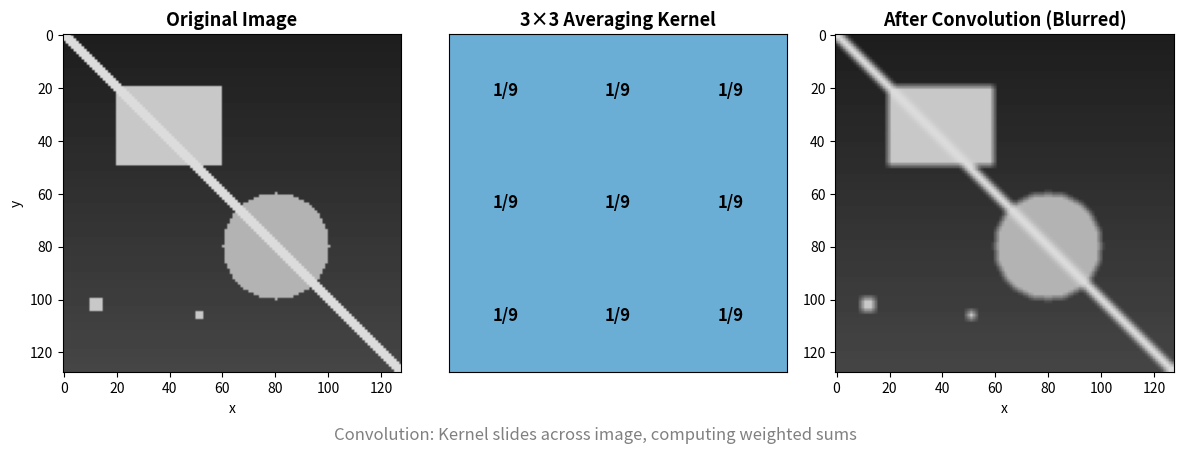
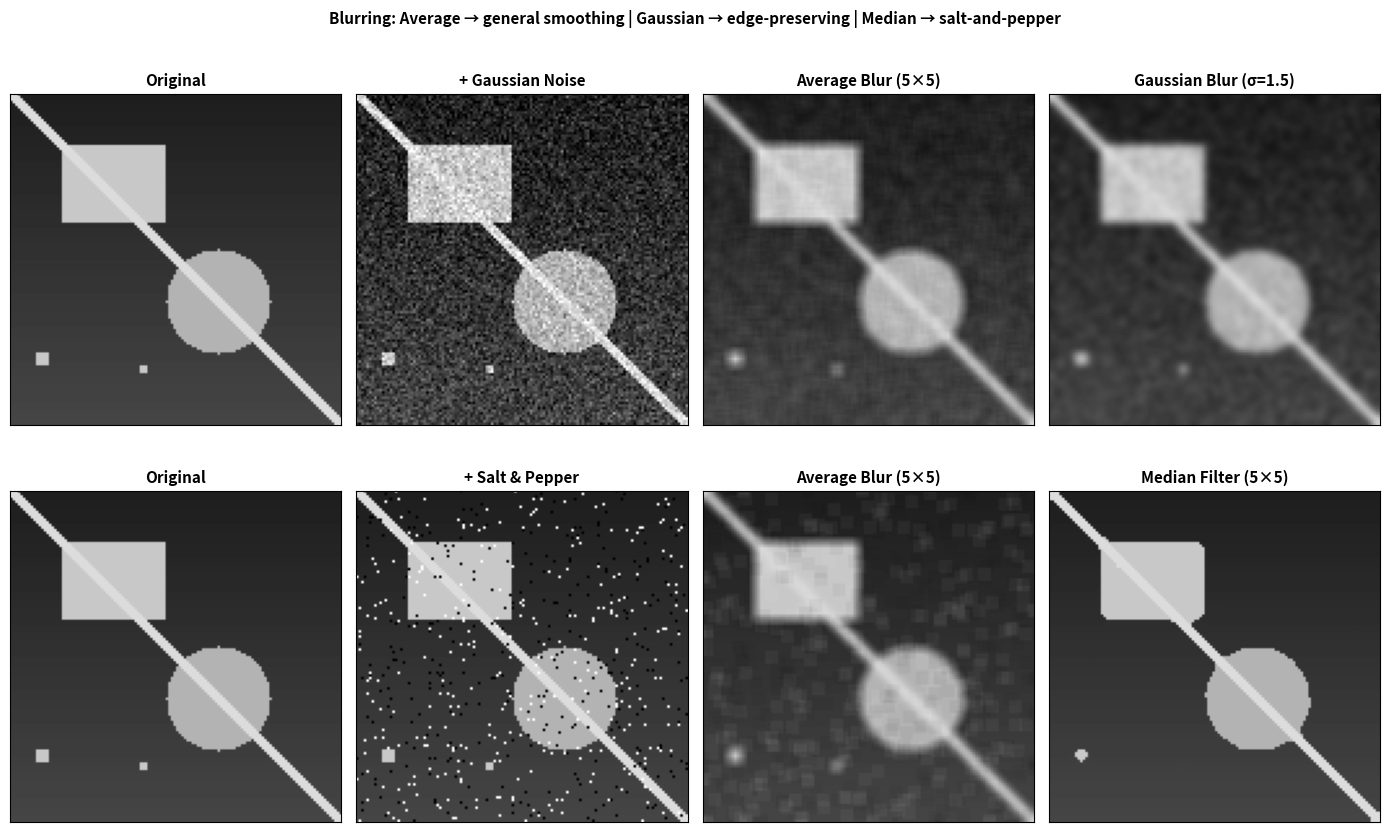
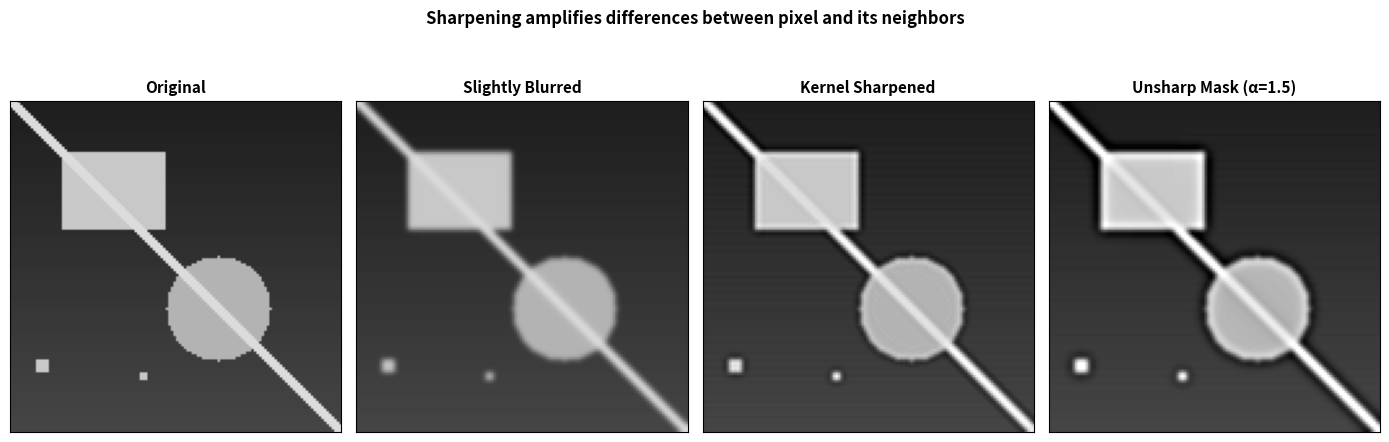
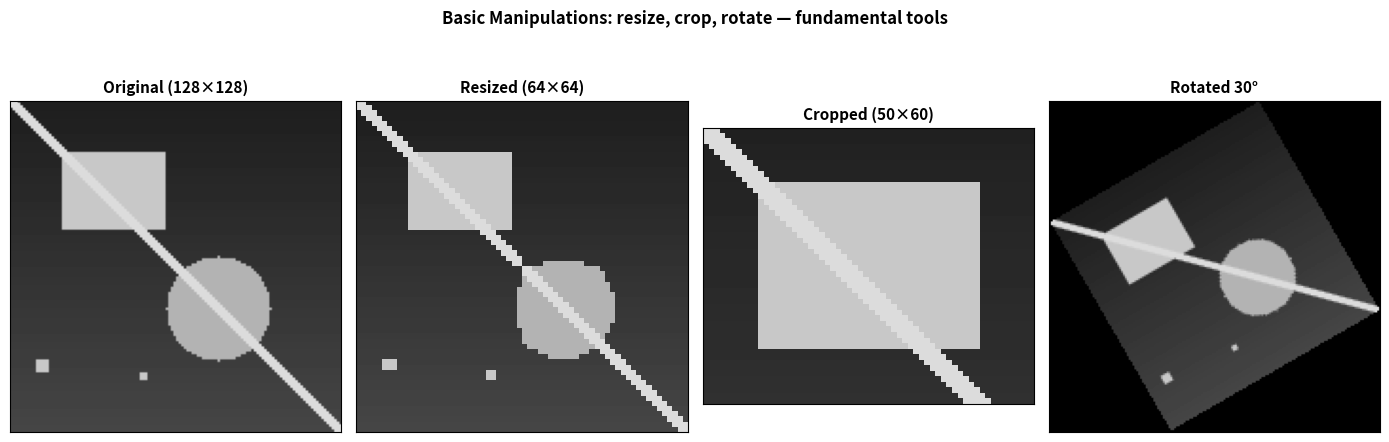
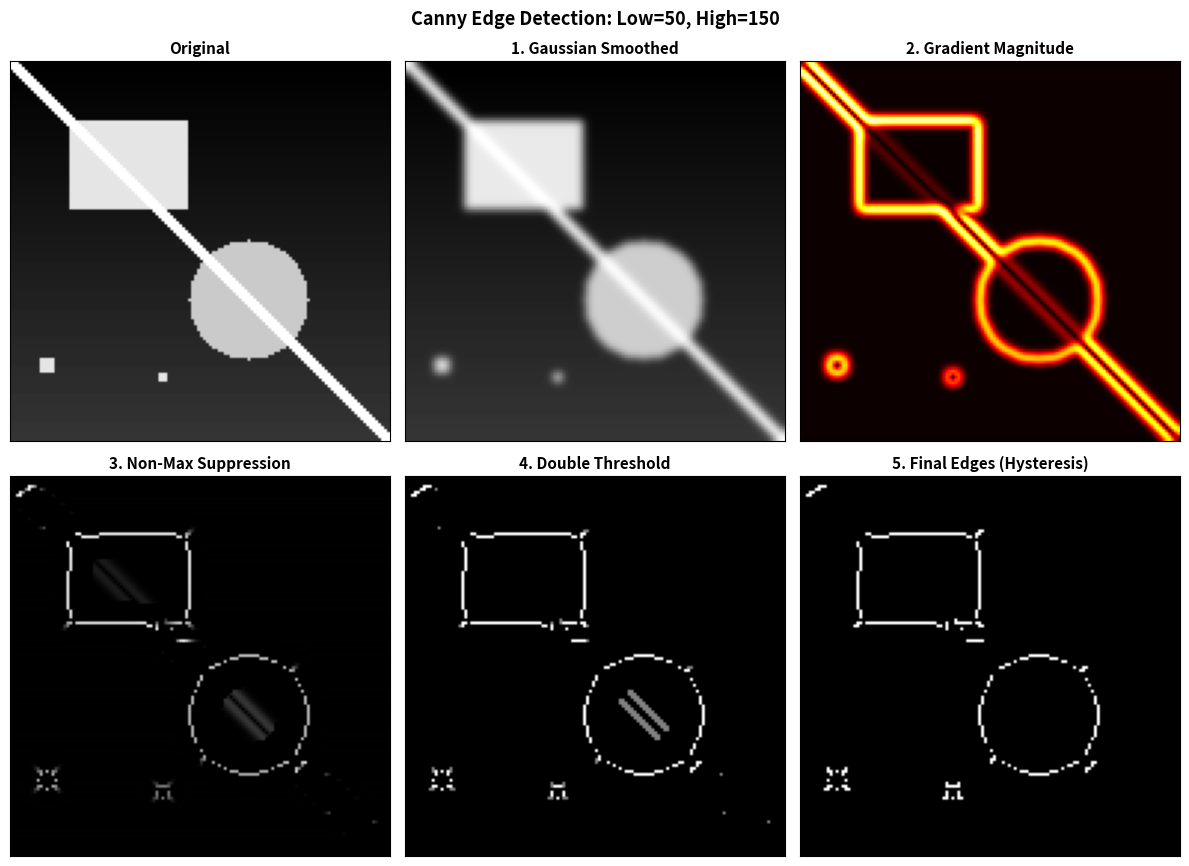
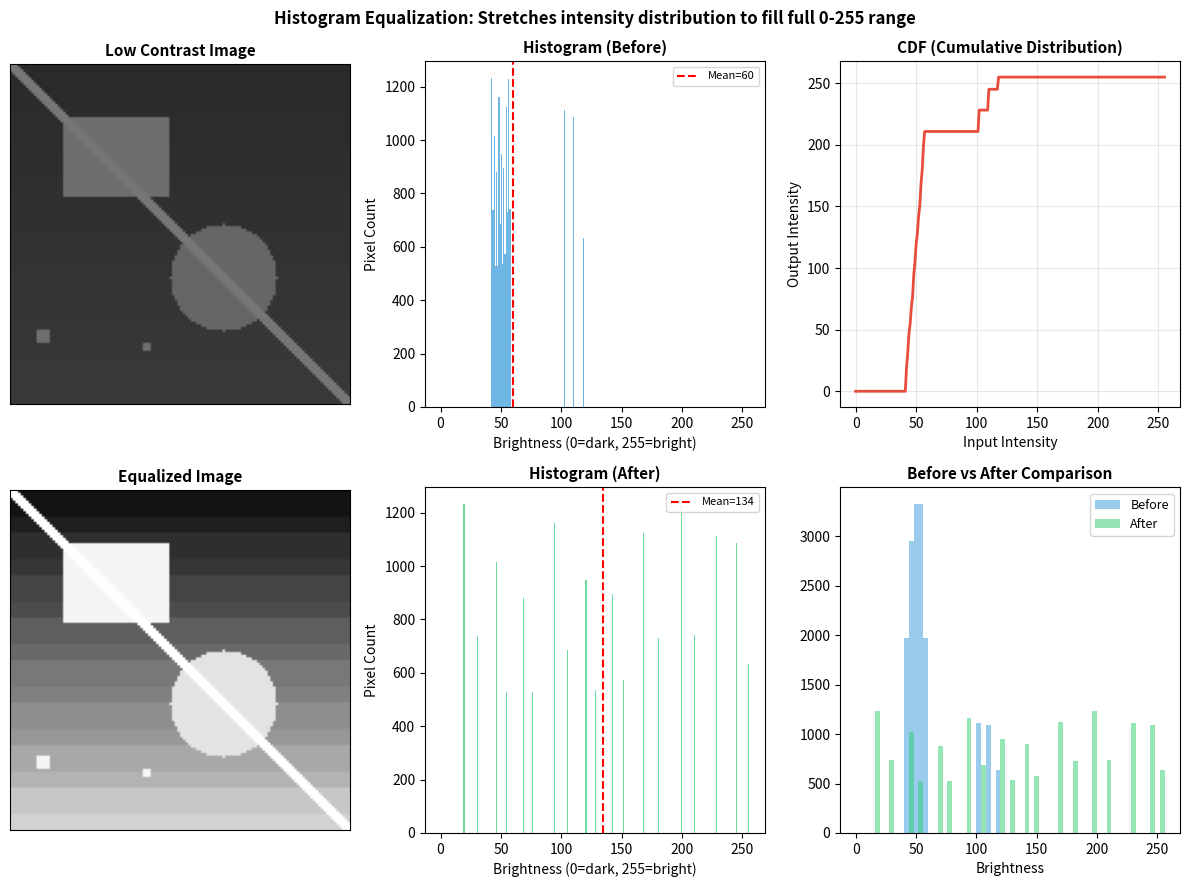
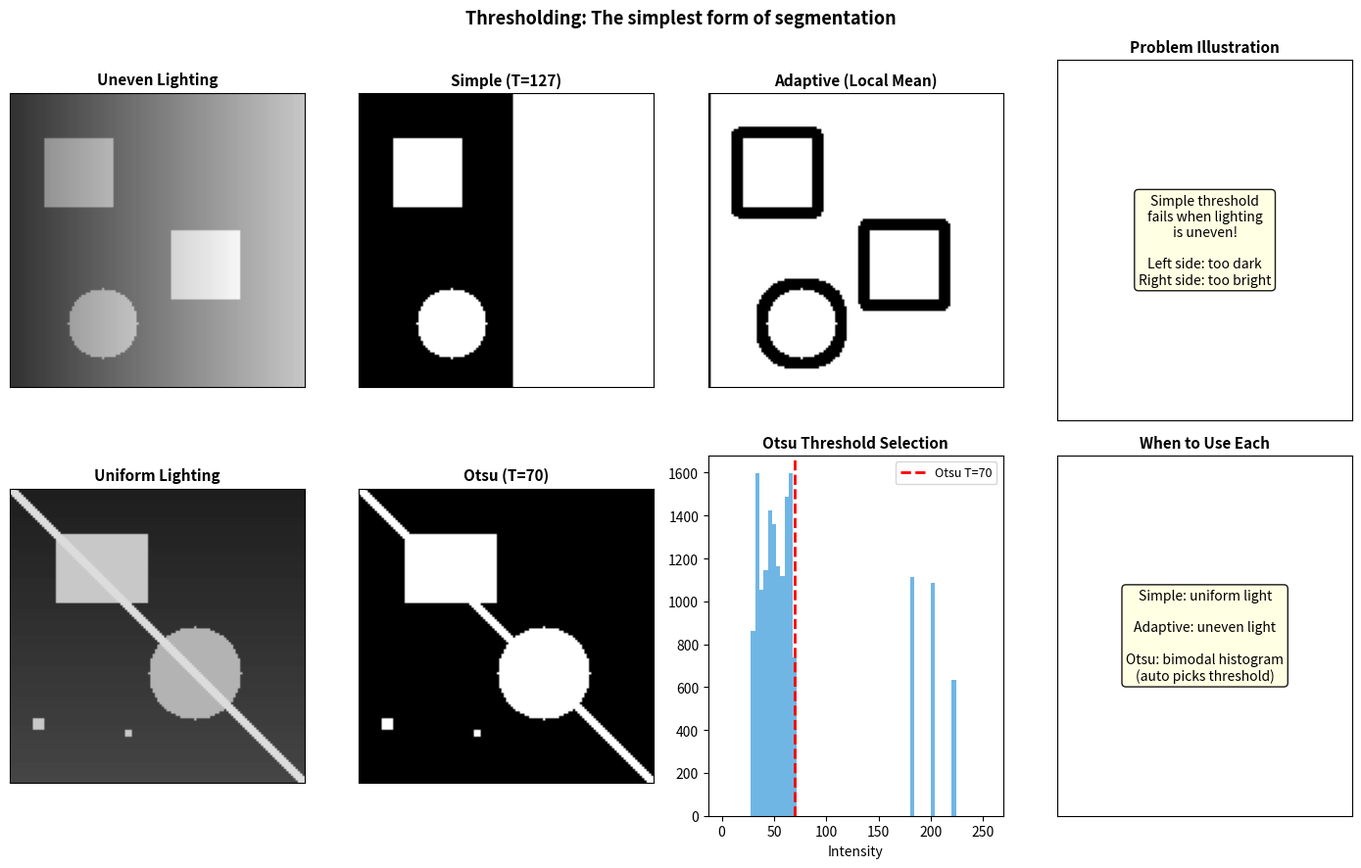
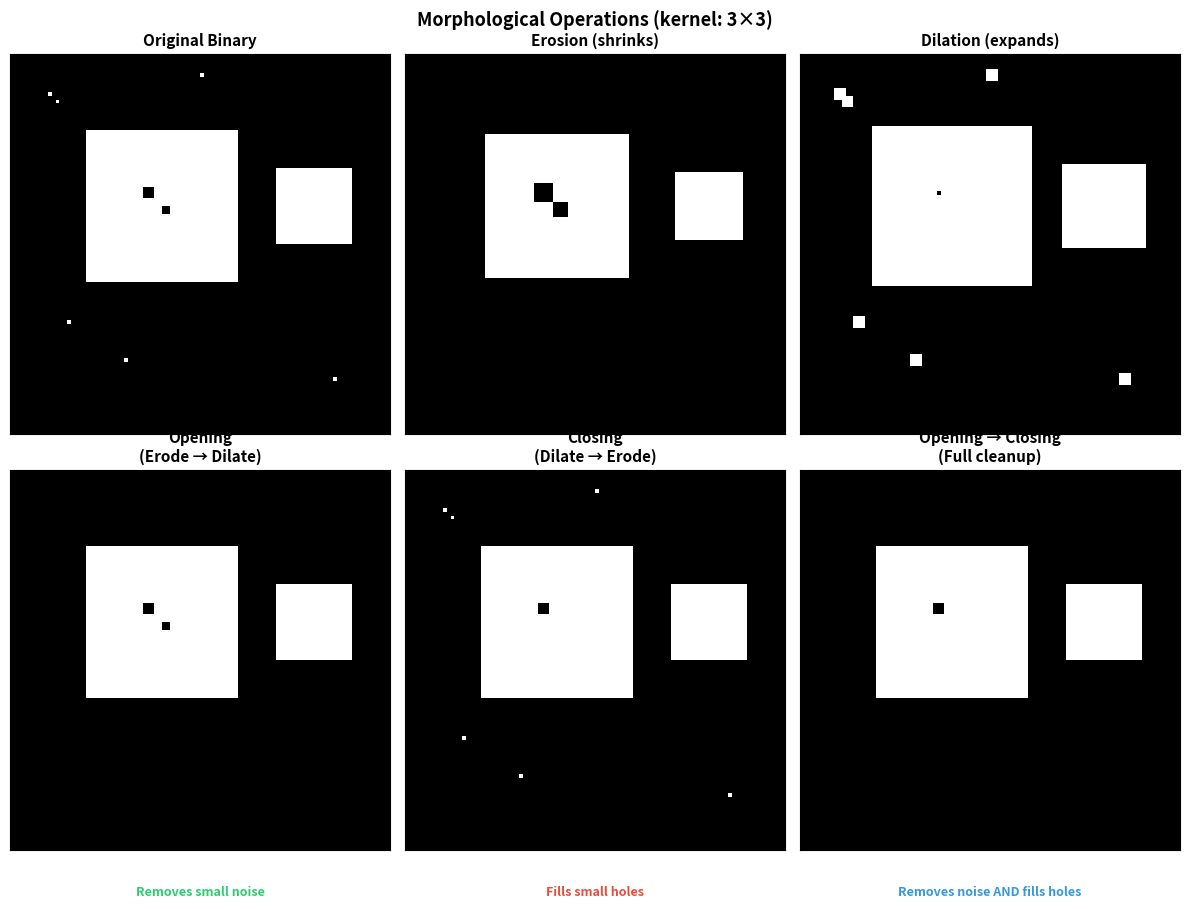
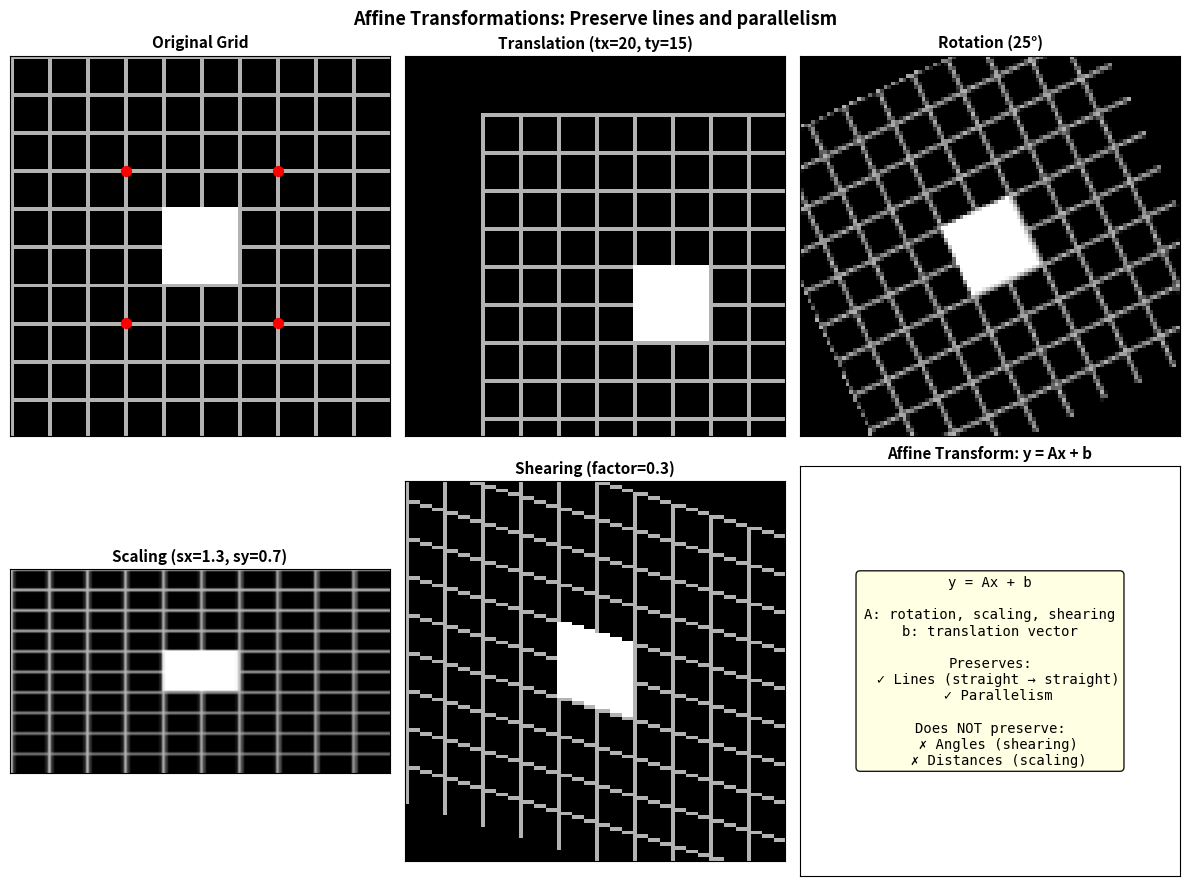

Here is the Python script that generated these plots, in order:
"""
Week 2: Fundamentals of Image Processing - Complete Demo
Demonstrates core image processing techniques: filtering, blurring,
sharpening, edge detection, histograms, thresholding, morphological
operations, and affine transformations using synthetic data.
"""

import numpy as np
import matplotlib.pyplot as plt
import matplotlib.patches as mpatches
from scipy import ndimage
from scipy.signal import convolve2d
import os

# ============================================================
# 配置常量
# Configuration Constants
# ============================================================

# 兼容 .py 脚本和 Jupyter Notebook 两种运行方式
# Compatible with both .py script and Jupyter Notebook execution
try:
    SCRIPT_DIR = os.path.dirname(os.path.abspath(__file__))
except NameError:
    SCRIPT_DIR = os.path.abspath(".")
OUTPUT_DIR = os.path.join(SCRIPT_DIR, "week2_image_processing_complete_demo_pages")
os.makedirs(OUTPUT_DIR, exist_ok=True)

# 图片尺寸和DPI
# Image dimensions and DPI
FIG_WIDTH = 12
FIG_HEIGHT = 8
DPI = 150
RANDOM_STATE = 42

# 滤波核大小
# Filter kernel sizes
KERNEL_SIZE_SMALL = 3
KERNEL_SIZE_MEDIUM = 5
KERNEL_SIZE_LARGE = 7

# Canny边缘检测阈值
# Canny edge detection thresholds
CANNY_LOW_THRESHOLD = 50
CANNY_HIGH_THRESHOLD = 150

# 阈值化参数
# Thresholding parameters
SIMPLE_THRESHOLD = 127
MAX_PIXEL_VALUE = 255
ADAPTIVE_BLOCK_SIZE = 11
ADAPTIVE_CONSTANT = 2

# 形态学核大小
# Morphological kernel size
MORPH_KERNEL_SIZE = 3

# 噪声参数
# Noise parameters
NOISE_SCALE = 25
SALT_PEPPER_RATIO = 0.02

np.random.seed(RANDOM_STATE)


# ============================================================
# 辅助函数：生成合成测试图像
# Helper: Generate synthetic test image
# ============================================================

def create_synthetic_image(size=128):
    """Create a synthetic grayscale test image with geometric shapes."""
    img = np.zeros((size, size), dtype=np.float64)

    # 背景渐变 / Background gradient
    for y in range(size):
        img[y, :] = 30 + (y / size) * 40

    # 矩形 / Rectangle
    img[20:50, 20:60] = 200

    # 圆形 / Circle
    cy, cx, radius = 80, 80, 20
    yy, xx = np.ogrid[:size, :size]
    circle_mask = (xx - cx) ** 2 + (yy - cy) ** 2 <= radius ** 2
    img[circle_mask] = 180

    # 对角线 / Diagonal line
    for i in range(size):
        if 0 <= i < size:
            thickness = 2
            for t in range(-thickness, thickness + 1):
                row = i + t
                if 0 <= row < size:
                    img[row, i] = 220

    # 小方块（用于测试形态学）/ Small squares (for morphology testing)
    img[100:105, 10:15] = 200
    img[105:108, 50:53] = 200

    return np.clip(img, 0, 255).astype(np.uint8)


def add_gaussian_noise(img, scale=NOISE_SCALE):
    """Add Gaussian noise to an image."""
    noise = np.random.normal(0, scale, img.shape)
    noisy = img.astype(np.float64) + noise
    return np.clip(noisy, 0, 255).astype(np.uint8)


def add_salt_pepper_noise(img, ratio=SALT_PEPPER_RATIO):
    """Add salt-and-pepper noise to an image."""
    result = img.copy()
    # 盐噪声（白点）/ Salt noise (white dots)
    num_salt = int(ratio * img.size)
    salt_coords = (np.random.randint(0, img.shape[0], num_salt),
                   np.random.randint(0, img.shape[1], num_salt))
    result[salt_coords] = 255

    # 椒噪声（黑点）/ Pepper noise (black dots)
    num_pepper = int(ratio * img.size)
    pepper_coords = (np.random.randint(0, img.shape[0], num_pepper),
                     np.random.randint(0, img.shape[1], num_pepper))
    result[pepper_coords] = 0

    return result


# ============================================================
# 步骤 1：卷积运算演示
# Step 1: Convolution Operation Demo
# ============================================================

print("=" * 60)
print("Step 1: Convolution Operation — How Filters Work")
print("=" * 60)

# 创建测试图像
# Create test image
test_img = create_synthetic_image()

# 均值核（3×3）：每个像素 = 邻域9个像素的平均
# Average kernel (3x3): each pixel = average of 9-pixel neighborhood
avg_kernel = np.ones((KERNEL_SIZE_SMALL, KERNEL_SIZE_SMALL)) / (KERNEL_SIZE_SMALL ** 2)

# 演示卷积过程
# Demonstrate convolution process
filtered_img = convolve2d(test_img.astype(np.float64), avg_kernel, mode='same', boundary='symm')
filtered_img = np.clip(filtered_img, 0, 255).astype(np.uint8)

fig, axes = plt.subplots(1, 3, figsize=(FIG_WIDTH, FIG_HEIGHT // 2 + 1))

axes[0].set_title("Original Image", fontsize=13, fontweight='bold')
axes[0].imshow(test_img, cmap='gray', vmin=0, vmax=255)
axes[0].set_xlabel("x")
axes[0].set_ylabel("y")

# 显示卷积核
# Show kernel
axes[1].set_title("3×3 Averaging Kernel", fontsize=13, fontweight='bold')
kernel_display = avg_kernel * (KERNEL_SIZE_SMALL ** 2)
axes[1].imshow(kernel_display, cmap='Blues', vmin=0, vmax=2)
for i in range(KERNEL_SIZE_SMALL):
    for j in range(KERNEL_SIZE_SMALL):
        axes[1].text(j, i, f"1/{KERNEL_SIZE_SMALL**2}", ha='center', va='center',
                     fontsize=12, fontweight='bold', color='black')
axes[1].set_xticks([])
axes[1].set_yticks([])

axes[2].set_title("After Convolution (Blurred)", fontsize=13, fontweight='bold')
axes[2].imshow(filtered_img, cmap='gray', vmin=0, vmax=255)
axes[2].set_xlabel("x")

plt.suptitle("Convolution: Kernel slides across image, computing weighted sums",
             fontsize=12, y=0.02, color='gray')
plt.tight_layout()
plt.savefig(os.path.join(OUTPUT_DIR, "step1_convolution_demo.png"), dpi=DPI, bbox_inches='tight')
plt.close()

print(f"Original image shape: {test_img.shape}")
print(f"Kernel: 3x3 averaging filter (each weight = 1/9)")
print(f"Convolution replaces each pixel with the mean of its neighborhood")
print("\nSaved: step1_convolution_demo.png")

# ============================================================
# 步骤 2：图像模糊对比（均值 vs 高斯 vs 中值）
# Step 2: Blurring Comparison (Average vs Gaussian vs Median)
# ============================================================

print("\n" + "=" * 60)
print("Step 2: Blurring Comparison (Average vs Gaussian vs Median)")
print("=" * 60)

# 添加不同类型噪声的图像
# Add different noise types
noisy_gaussian = add_gaussian_noise(test_img)
noisy_sp = add_salt_pepper_noise(test_img)

# 均值模糊 / Average (Box) blur
avg_kernel_5 = np.ones((KERNEL_SIZE_MEDIUM, KERNEL_SIZE_MEDIUM)) / (KERNEL_SIZE_MEDIUM ** 2)
avg_blurred = convolve2d(noisy_gaussian.astype(np.float64), avg_kernel_5,
                         mode='same', boundary='symm')
avg_blurred = np.clip(avg_blurred, 0, 255).astype(np.uint8)

# 高斯模糊 / Gaussian blur
gaussian_blurred = ndimage.gaussian_filter(noisy_gaussian, sigma=1.5)

# 中值滤波 / Median filter
median_filtered = ndimage.median_filter(noisy_sp, size=KERNEL_SIZE_MEDIUM)

fig, axes = plt.subplots(2, 4, figsize=(FIG_WIDTH + 2, FIG_HEIGHT + 1))

# 上排：高斯噪声 + 滤波
# Top row: Gaussian noise + filtering
axes[0, 0].set_title("Original", fontsize=11, fontweight='bold')
axes[0, 0].imshow(test_img, cmap='gray', vmin=0, vmax=255)

axes[0, 1].set_title("+ Gaussian Noise", fontsize=11, fontweight='bold')
axes[0, 1].imshow(noisy_gaussian, cmap='gray', vmin=0, vmax=255)

axes[0, 2].set_title("Average Blur (5×5)", fontsize=11, fontweight='bold')
axes[0, 2].imshow(avg_blurred, cmap='gray', vmin=0, vmax=255)

axes[0, 3].set_title("Gaussian Blur (σ=1.5)", fontsize=11, fontweight='bold')
axes[0, 3].imshow(gaussian_blurred, cmap='gray', vmin=0, vmax=255)

# 下排：椒盐噪声 + 中值滤波
# Bottom row: Salt-and-pepper noise + median filter
axes[1, 0].set_title("Original", fontsize=11, fontweight='bold')
axes[1, 0].imshow(test_img, cmap='gray', vmin=0, vmax=255)

axes[1, 1].set_title("+ Salt & Pepper", fontsize=11, fontweight='bold')
axes[1, 1].imshow(noisy_sp, cmap='gray', vmin=0, vmax=255)

axes[1, 2].set_title("Average Blur (5×5)", fontsize=11, fontweight='bold')
avg_sp = convolve2d(noisy_sp.astype(np.float64), avg_kernel_5,
                    mode='same', boundary='symm')
axes[1, 2].imshow(np.clip(avg_sp, 0, 255).astype(np.uint8), cmap='gray', vmin=0, vmax=255)

axes[1, 3].set_title("Median Filter (5×5)", fontsize=11, fontweight='bold')
axes[1, 3].imshow(median_filtered, cmap='gray', vmin=0, vmax=255)

for ax in axes.flat:
    ax.set_xticks([])
    ax.set_yticks([])

plt.suptitle("Blurring: Average → general smoothing | Gaussian → edge-preserving | Median → salt-and-pepper",
             fontsize=11, fontweight='bold')
plt.tight_layout()
plt.savefig(os.path.join(OUTPUT_DIR, "step2_blurring_comparison.png"), dpi=DPI, bbox_inches='tight')
plt.close()

print("Average blur: Uniform weights, general smoothing")
print("Gaussian blur: Bell-curve weights, preserves edges better")
print("Median filter: Takes median value, best for salt-and-pepper noise")
print("\nSaved: step2_blurring_comparison.png")

# ============================================================
# 步骤 3：图像锐化
# Step 3: Image Sharpening
# ============================================================

print("\n" + "=" * 60)
print("Step 3: Image Sharpening — Enhancing Edges")
print("=" * 60)

# 先对原图做轻微模糊（模拟失焦）
# Lightly blur the original (simulate out-of-focus)
slightly_blurred = ndimage.gaussian_filter(test_img, sigma=1.0)

# 锐化核：中心值大于邻居之和，放大差异
# Sharpening kernel: center > sum of neighbors, amplifies differences
sharpen_kernel = np.array([
    [0, -1, 0],
    [-1,  5, -1],
    [0, -1, 0]
], dtype=np.float64)

sharpened = convolve2d(slightly_blurred.astype(np.float64), sharpen_kernel,
                       mode='same', boundary='symm')
sharpened = np.clip(sharpened, 0, 255).astype(np.uint8)

# 反锐化掩模方法：sharpened = original + alpha * (original - blurred)
# Unsharp masking: sharpened = original + alpha * (original - blurred)
UNSHARP_ALPHA = 1.5
unsharp_mask = slightly_blurred.astype(np.float64) + UNSHARP_ALPHA * (
    slightly_blurred.astype(np.float64) - ndimage.gaussian_filter(slightly_blurred, sigma=2.0)
)
unsharp_result = np.clip(unsharp_mask, 0, 255).astype(np.uint8)

fig, axes = plt.subplots(1, 4, figsize=(FIG_WIDTH + 2, FIG_HEIGHT // 2 + 1))

axes[0].set_title("Original", fontsize=11, fontweight='bold')
axes[0].imshow(test_img, cmap='gray', vmin=0, vmax=255)

axes[1].set_title("Slightly Blurred", fontsize=11, fontweight='bold')
axes[1].imshow(slightly_blurred, cmap='gray', vmin=0, vmax=255)

axes[2].set_title("Kernel Sharpened", fontsize=11, fontweight='bold')
axes[2].imshow(sharpened, cmap='gray', vmin=0, vmax=255)

axes[3].set_title(f"Unsharp Mask (α={UNSHARP_ALPHA})", fontsize=11, fontweight='bold')
axes[3].imshow(unsharp_result, cmap='gray', vmin=0, vmax=255)

for ax in axes:
    ax.set_xticks([])
    ax.set_yticks([])

plt.suptitle("Sharpening amplifies differences between pixel and its neighbors",
             fontsize=12, fontweight='bold')
plt.tight_layout()
plt.savefig(os.path.join(OUTPUT_DIR, "step3_sharpening.png"), dpi=DPI, bbox_inches='tight')
plt.close()

print(f"Sharpening kernel: [[0,-1,0],[-1,5,-1],[0,-1,0]]")
print(f"Center (5) > sum of neighbors (-4) → amplifies edges")
print(f"Unsharp masking: original + {UNSHARP_ALPHA} × (original - blurred)")
print("\nSaved: step3_sharpening.png")

# ============================================================
# 步骤 4：基本图像操作（缩放、裁剪、旋转）
# Step 4: Basic Manipulations (Resize, Crop, Rotate)
# ============================================================

print("\n" + "=" * 60)
print("Step 4: Basic Manipulations (Resize, Crop, Rotate)")
print("=" * 60)

# 缩放（最近邻插值）/ Resize (nearest-neighbor interpolation)
SCALE_FACTOR = 0.5
new_h = int(test_img.shape[0] * SCALE_FACTOR)
new_w = int(test_img.shape[1] * SCALE_FACTOR)
resized = ndimage.zoom(test_img, SCALE_FACTOR, order=0)

# 裁剪（numpy切片）/ Crop (numpy slicing)
CROP_Y1, CROP_Y2 = 10, 60
CROP_X1, CROP_X2 = 10, 70
cropped = test_img[CROP_Y1:CROP_Y2, CROP_X1:CROP_X2]

# 旋转 / Rotate
ROTATION_ANGLE = 30
rotated = ndimage.rotate(test_img, ROTATION_ANGLE, reshape=True, order=1, cval=0)

fig, axes = plt.subplots(1, 4, figsize=(FIG_WIDTH + 2, FIG_HEIGHT // 2 + 1))

axes[0].set_title(f"Original ({test_img.shape[0]}×{test_img.shape[1]})",
                  fontsize=11, fontweight='bold')
axes[0].imshow(test_img, cmap='gray', vmin=0, vmax=255)

axes[1].set_title(f"Resized ({resized.shape[0]}×{resized.shape[1]})",
                  fontsize=11, fontweight='bold')
axes[1].imshow(resized, cmap='gray', vmin=0, vmax=255)

axes[2].set_title(f"Cropped ({cropped.shape[0]}×{cropped.shape[1]})",
                  fontsize=11, fontweight='bold')
axes[2].imshow(cropped, cmap='gray', vmin=0, vmax=255)

axes[3].set_title(f"Rotated {ROTATION_ANGLE}°", fontsize=11, fontweight='bold')
axes[3].imshow(rotated, cmap='gray', vmin=0, vmax=255)

for ax in axes:
    ax.set_xticks([])
    ax.set_yticks([])

plt.suptitle("Basic Manipulations: resize, crop, rotate — fundamental tools",
             fontsize=12, fontweight='bold')
plt.tight_layout()
plt.savefig(os.path.join(OUTPUT_DIR, "step4_basic_manipulations.png"), dpi=DPI, bbox_inches='tight')
plt.close()

print(f"Resize: {test_img.shape} → {resized.shape} (scale={SCALE_FACTOR})")
print(f"Crop: [{CROP_Y1}:{CROP_Y2}, {CROP_X1}:{CROP_X2}] → {cropped.shape}")
print(f"Rotate: {ROTATION_ANGLE}° → {rotated.shape}")
print("\nSaved: step4_basic_manipulations.png")

# ============================================================
# 步骤 5：Canny边缘检测（5阶段分解）
# Step 5: Canny Edge Detection (5-Stage Breakdown)
# ============================================================

print("\n" + "=" * 60)
print("Step 5: Canny Edge Detection — 5 Stages")
print("=" * 60)

# 阶段1：高斯平滑降噪 / Stage 1: Gaussian smoothing
smoothed = ndimage.gaussian_filter(test_img.astype(np.float64), sigma=1.4)

# 阶段2：Sobel梯度计算 / Stage 2: Sobel gradient calculation
sobel_x = ndimage.sobel(smoothed, axis=1)
sobel_y = ndimage.sobel(smoothed, axis=0)
gradient_magnitude = np.hypot(sobel_x, sobel_y)
gradient_direction = np.arctan2(sobel_y, sobel_x)

# 阶段3：非极大值抑制 / Stage 3: Non-maximum suppression
nms = np.zeros_like(gradient_magnitude)
angle_deg = np.degrees(gradient_direction) % 180

for i in range(1, gradient_magnitude.shape[0] - 1):
    for j in range(1, gradient_magnitude.shape[1] - 1):
        a = angle_deg[i, j]
        mag = gradient_magnitude[i, j]
        # 根据梯度方向比较邻居 / Compare neighbors along gradient direction
        if (0 <= a < 22.5) or (157.5 <= a <= 180):
            n1, n2 = gradient_magnitude[i, j - 1], gradient_magnitude[i, j + 1]
        elif 22.5 <= a < 67.5:
            n1, n2 = gradient_magnitude[i - 1, j + 1], gradient_magnitude[i + 1, j - 1]
        elif 67.5 <= a < 112.5:
            n1, n2 = gradient_magnitude[i - 1, j], gradient_magnitude[i + 1, j]
        else:
            n1, n2 = gradient_magnitude[i - 1, j - 1], gradient_magnitude[i + 1, j + 1]
        if mag >= n1 and mag >= n2:
            nms[i, j] = mag

# 阶段4+5：双阈值 + 滞后跟踪 / Stage 4+5: Double threshold + hysteresis
strong_mask = nms >= CANNY_HIGH_THRESHOLD
weak_mask = (nms >= CANNY_LOW_THRESHOLD) & (nms < CANNY_HIGH_THRESHOLD)

# 简化的滞后跟踪：弱边缘连接到强边缘则保留
# Simplified hysteresis: keep weak edges connected to strong edges
canny_result = np.zeros_like(nms, dtype=np.uint8)
canny_result[strong_mask] = 255

# 迭代扩展：检查弱边缘是否与强边缘8-邻接
# Iterative expansion: check if weak edges are 8-connected to strong edges
from scipy.ndimage import binary_dilation
struct = np.ones((3, 3), dtype=bool)
for _ in range(5):
    dilated_strong = binary_dilation(canny_result > 0, structure=struct)
    new_edges = weak_mask & dilated_strong
    canny_result[new_edges] = 255
    if not np.any(new_edges):
        break

fig, axes = plt.subplots(2, 3, figsize=(FIG_WIDTH, FIG_HEIGHT + 1))

axes[0, 0].set_title("Original", fontsize=11, fontweight='bold')
axes[0, 0].imshow(test_img, cmap='gray')

axes[0, 1].set_title("1. Gaussian Smoothed", fontsize=11, fontweight='bold')
axes[0, 1].imshow(smoothed, cmap='gray')

axes[0, 2].set_title("2. Gradient Magnitude", fontsize=11, fontweight='bold')
axes[0, 2].imshow(gradient_magnitude, cmap='hot')

axes[1, 0].set_title("3. Non-Max Suppression", fontsize=11, fontweight='bold')
axes[1, 0].imshow(nms, cmap='gray')

axes[1, 1].set_title("4. Double Threshold", fontsize=11, fontweight='bold')
threshold_vis = np.zeros_like(nms)
threshold_vis[weak_mask] = 128
threshold_vis[strong_mask] = 255
axes[1, 1].imshow(threshold_vis, cmap='gray')

axes[1, 2].set_title("5. Final Edges (Hysteresis)", fontsize=11, fontweight='bold')
axes[1, 2].imshow(canny_result, cmap='gray')

for ax in axes.flat:
    ax.set_xticks([])
    ax.set_yticks([])

plt.suptitle(f"Canny Edge Detection: Low={CANNY_LOW_THRESHOLD}, High={CANNY_HIGH_THRESHOLD}",
             fontsize=13, fontweight='bold')
plt.tight_layout()
plt.savefig(os.path.join(OUTPUT_DIR, "step5_canny_stages.png"), dpi=DPI, bbox_inches='tight')
plt.close()

print("5 stages of Canny edge detection:")
print("  1. Noise Reduction — Gaussian smoothing (σ=1.4)")
print("  2. Gradient Calculation — Sobel kernels (horizontal + vertical)")
print("  3. Non-maximum Suppression — Thin edges to 1-pixel width")
print(f"  4. Double Thresholding — Low={CANNY_LOW_THRESHOLD}, High={CANNY_HIGH_THRESHOLD}")
print("  5. Edge Tracking by Hysteresis — Connect weak edges to strong edges")
print("\nSaved: step5_canny_stages.png")

# ============================================================
# 步骤 6：图像直方图与直方图均衡化
# Step 6: Image Histogram & Histogram Equalization
# ============================================================

print("\n" + "=" * 60)
print("Step 6: Image Histogram & Histogram Equalization")
print("=" * 60)

# 创建一个低对比度图像（模拟曝光不足）
# Create a low-contrast image (simulated underexposure)
low_contrast = np.clip(test_img.astype(np.float64) * 0.4 + 30, 0, 255).astype(np.uint8)

# 手动直方图均衡化 / Manual histogram equalization
hist, bins = np.histogram(low_contrast.flatten(), bins=256, range=(0, 256))
cdf = hist.cumsum()
# 归一化CDF / Normalize CDF
cdf_normalized = (cdf - cdf.min()) * 255 / (cdf.max() - cdf.min())
equalized = cdf_normalized[low_contrast].astype(np.uint8)

fig, axes = plt.subplots(2, 3, figsize=(FIG_WIDTH, FIG_HEIGHT + 1))

axes[0, 0].set_title("Low Contrast Image", fontsize=11, fontweight='bold')
axes[0, 0].imshow(low_contrast, cmap='gray', vmin=0, vmax=255)
axes[0, 0].set_xticks([])
axes[0, 0].set_yticks([])

axes[0, 1].set_title("Histogram (Before)", fontsize=11, fontweight='bold')
axes[0, 1].hist(low_contrast.flatten(), bins=256, range=(0, 256),
                color='#3498DB', alpha=0.7, edgecolor='none')
axes[0, 1].set_xlabel("Brightness (0=dark, 255=bright)")
axes[0, 1].set_ylabel("Pixel Count")
axes[0, 1].axvline(x=low_contrast.mean(), color='red', linestyle='--',
                    label=f'Mean={low_contrast.mean():.0f}')
axes[0, 1].legend(fontsize=8)

axes[0, 2].set_title("CDF (Cumulative Distribution)", fontsize=11, fontweight='bold')
axes[0, 2].plot(cdf_normalized, color='#E74C3C', linewidth=2)
axes[0, 2].set_xlabel("Input Intensity")
axes[0, 2].set_ylabel("Output Intensity")
axes[0, 2].grid(True, alpha=0.3)

axes[1, 0].set_title("Equalized Image", fontsize=11, fontweight='bold')
axes[1, 0].imshow(equalized, cmap='gray', vmin=0, vmax=255)
axes[1, 0].set_xticks([])
axes[1, 0].set_yticks([])

axes[1, 1].set_title("Histogram (After)", fontsize=11, fontweight='bold')
axes[1, 1].hist(equalized.flatten(), bins=256, range=(0, 256),
                color='#2ECC71', alpha=0.7, edgecolor='none')
axes[1, 1].set_xlabel("Brightness (0=dark, 255=bright)")
axes[1, 1].set_ylabel("Pixel Count")
axes[1, 1].axvline(x=equalized.mean(), color='red', linestyle='--',
                    label=f'Mean={equalized.mean():.0f}')
axes[1, 1].legend(fontsize=8)

axes[1, 2].set_title("Before vs After Comparison", fontsize=11, fontweight='bold')
axes[1, 2].hist(low_contrast.flatten(), bins=64, range=(0, 256),
                color='#3498DB', alpha=0.5, label='Before', edgecolor='none')
axes[1, 2].hist(equalized.flatten(), bins=64, range=(0, 256),
                color='#2ECC71', alpha=0.5, label='After', edgecolor='none')
axes[1, 2].legend(fontsize=9)
axes[1, 2].set_xlabel("Brightness")

plt.suptitle("Histogram Equalization: Stretches intensity distribution to fill full 0-255 range",
             fontsize=12, fontweight='bold')
plt.tight_layout()
plt.savefig(os.path.join(OUTPUT_DIR, "step6_histogram_equalization.png"), dpi=DPI, bbox_inches='tight')
plt.close()

print(f"Low contrast image: mean={low_contrast.mean():.1f}, std={low_contrast.std():.1f}")
print(f"Equalized image:    mean={equalized.mean():.1f}, std={equalized.std():.1f}")
print("Histogram equalization spreads the distribution across 0-255")
print("\nSaved: step6_histogram_equalization.png")

# ============================================================
# 步骤 7：图像阈值化（简单 vs 自适应 vs Otsu）
# Step 7: Image Thresholding (Simple vs Adaptive vs Otsu)
# ============================================================

print("\n" + "=" * 60)
print("Step 7: Image Thresholding (Simple vs Adaptive vs Otsu)")
print("=" * 60)

# 创建光照不均匀的图像 / Create unevenly illuminated image
gradient_light = np.zeros((128, 128), dtype=np.float64)
for x in range(128):
    gradient_light[:, x] = 50 + (x / 128) * 150

# 添加前景对象 / Add foreground objects
uneven_img = gradient_light.copy()
uneven_img[20:50, 15:45] = gradient_light[20:50, 15:45] + 80
uneven_img[60:90, 70:100] = gradient_light[60:90, 70:100] + 80
cy, cx, r = 100, 40, 15
yy, xx = np.ogrid[:128, :128]
circle = (xx - cx) ** 2 + (yy - cy) ** 2 <= r ** 2
uneven_img[circle] = gradient_light[circle] + 80
uneven_img = np.clip(uneven_img, 0, 255).astype(np.uint8)

# 简单阈值 / Simple threshold
simple_thresh = (uneven_img > SIMPLE_THRESHOLD).astype(np.uint8) * MAX_PIXEL_VALUE

# 自适应阈值（局部均值法）/ Adaptive threshold (local mean method)
local_mean = ndimage.uniform_filter(uneven_img.astype(np.float64), size=ADAPTIVE_BLOCK_SIZE)
adaptive_thresh = (uneven_img > (local_mean - ADAPTIVE_CONSTANT)).astype(np.uint8) * MAX_PIXEL_VALUE

# Otsu自动阈值 / Otsu automatic threshold
hist_otsu, _ = np.histogram(test_img.flatten(), bins=256, range=(0, 256))
total_pixels = test_img.size
best_threshold = 0
max_variance = 0
for t in range(256):
    w0 = hist_otsu[:t].sum() / total_pixels
    w1 = hist_otsu[t:].sum() / total_pixels
    if w0 == 0 or w1 == 0:
        continue
    m0 = np.sum(np.arange(t) * hist_otsu[:t]) / hist_otsu[:t].sum()
    m1 = np.sum(np.arange(t, 256) * hist_otsu[t:]) / hist_otsu[t:].sum()
    variance = w0 * w1 * (m0 - m1) ** 2
    if variance > max_variance:
        max_variance = variance
        best_threshold = t

otsu_result = (test_img > best_threshold).astype(np.uint8) * MAX_PIXEL_VALUE

fig, axes = plt.subplots(2, 4, figsize=(FIG_WIDTH + 2, FIG_HEIGHT + 1))

# 上排：光照不均匀场景
# Top row: Uneven illumination scenario
axes[0, 0].set_title("Uneven Lighting", fontsize=11, fontweight='bold')
axes[0, 0].imshow(uneven_img, cmap='gray', vmin=0, vmax=255)

axes[0, 1].set_title(f"Simple (T={SIMPLE_THRESHOLD})", fontsize=11, fontweight='bold')
axes[0, 1].imshow(simple_thresh, cmap='gray', vmin=0, vmax=255)

axes[0, 2].set_title("Adaptive (Local Mean)", fontsize=11, fontweight='bold')
axes[0, 2].imshow(adaptive_thresh, cmap='gray', vmin=0, vmax=255)

axes[0, 3].set_title("Problem Illustration", fontsize=11, fontweight='bold')
axes[0, 3].text(0.5, 0.5, "Simple threshold\nfails when lighting\nis uneven!\n\n"
                "Left side: too dark\nRight side: too bright",
                ha='center', va='center', fontsize=10, transform=axes[0, 3].transAxes,
                bbox=dict(boxstyle='round', facecolor='lightyellow', alpha=0.9))
axes[0, 3].set_xticks([])
axes[0, 3].set_yticks([])

# 下排：Otsu场景（均匀光照）
# Bottom row: Otsu scenario (uniform lighting)
axes[1, 0].set_title("Uniform Lighting", fontsize=11, fontweight='bold')
axes[1, 0].imshow(test_img, cmap='gray', vmin=0, vmax=255)

axes[1, 1].set_title(f"Otsu (T={best_threshold})", fontsize=11, fontweight='bold')
axes[1, 1].imshow(otsu_result, cmap='gray', vmin=0, vmax=255)

axes[1, 2].set_title("Otsu Threshold Selection", fontsize=11, fontweight='bold')
axes[1, 2].hist(test_img.flatten(), bins=64, range=(0, 256), color='#3498DB',
                alpha=0.7, edgecolor='none')
axes[1, 2].axvline(x=best_threshold, color='red', linewidth=2, linestyle='--',
                    label=f'Otsu T={best_threshold}')
axes[1, 2].legend(fontsize=9)
axes[1, 2].set_xlabel("Intensity")

axes[1, 3].set_title("When to Use Each", fontsize=11, fontweight='bold')
axes[1, 3].text(0.5, 0.5, "Simple: uniform light\n\n"
                "Adaptive: uneven light\n\n"
                "Otsu: bimodal histogram\n(auto picks threshold)",
                ha='center', va='center', fontsize=10, transform=axes[1, 3].transAxes,
                bbox=dict(boxstyle='round', facecolor='lightyellow', alpha=0.9))
axes[1, 3].set_xticks([])
axes[1, 3].set_yticks([])

for ax in axes.flat:
    if len(ax.images) > 0:
        ax.set_xticks([])
        ax.set_yticks([])

plt.suptitle("Thresholding: The simplest form of segmentation",
             fontsize=13, fontweight='bold')
plt.tight_layout()
plt.savefig(os.path.join(OUTPUT_DIR, "step7_thresholding.png"), dpi=DPI, bbox_inches='tight')
plt.close()

print(f"Simple threshold at T={SIMPLE_THRESHOLD}: fails under uneven lighting")
print(f"Adaptive threshold (block={ADAPTIVE_BLOCK_SIZE}): handles uneven lighting")
print(f"Otsu auto-threshold: T={best_threshold} (maximizes inter-class variance)")
print("\nSaved: step7_thresholding.png")

# ============================================================
# 步骤 8：形态学操作（腐蚀、膨胀、开运算、闭运算）
# Step 8: Morphological Operations (Erosion, Dilation, Opening, Closing)
# ============================================================

print("\n" + "=" * 60)
print("Step 8: Morphological Operations")
print("=" * 60)

# 创建带有噪声和孔洞的二值图像
# Create binary image with noise and holes
binary_img = np.zeros((100, 100), dtype=np.uint8)
binary_img[20:60, 20:60] = 255
binary_img[30:50, 70:90] = 255

# 添加小白噪声点 / Add small white noise dots
binary_img[10, 10] = 255
binary_img[12, 12] = 255
binary_img[80, 30] = 255
binary_img[85, 85] = 255
binary_img[5, 50] = 255
binary_img[70, 15] = 255

# 添加小黑孔洞在对象内 / Add small black holes inside objects
binary_img[35:38, 35:38] = 0
binary_img[40:42, 40:42] = 0

morph_kernel = np.ones((MORPH_KERNEL_SIZE, MORPH_KERNEL_SIZE), dtype=np.uint8)

# 腐蚀：核下所有像素为1才保持1 / Erosion: all pixels under kernel must be 1
eroded = ndimage.binary_erosion(binary_img > 0, structure=morph_kernel).astype(np.uint8) * 255

# 膨胀：核下至少一个像素为1就变为1 / Dilation: at least one pixel under kernel = 1
dilated = ndimage.binary_dilation(binary_img > 0, structure=morph_kernel).astype(np.uint8) * 255

# 开运算 = 腐蚀 → 膨胀 / Opening = erosion → dilation
opened = ndimage.binary_opening(binary_img > 0, structure=morph_kernel).astype(np.uint8) * 255

# 闭运算 = 膨胀 → 腐蚀 / Closing = dilation → erosion
closed = ndimage.binary_closing(binary_img > 0, structure=morph_kernel).astype(np.uint8) * 255

fig, axes = plt.subplots(2, 3, figsize=(FIG_WIDTH, FIG_HEIGHT + 1))

axes[0, 0].set_title("Original Binary", fontsize=11, fontweight='bold')
axes[0, 0].imshow(binary_img, cmap='gray', vmin=0, vmax=255)

axes[0, 1].set_title("Erosion (shrinks)", fontsize=11, fontweight='bold')
axes[0, 1].imshow(eroded, cmap='gray', vmin=0, vmax=255)

axes[0, 2].set_title("Dilation (expands)", fontsize=11, fontweight='bold')
axes[0, 2].imshow(dilated, cmap='gray', vmin=0, vmax=255)

axes[1, 0].set_title("Opening\n(Erode → Dilate)", fontsize=11, fontweight='bold')
axes[1, 0].imshow(opened, cmap='gray', vmin=0, vmax=255)
axes[1, 0].text(0.5, -0.12, "Removes small noise", ha='center', fontsize=9,
                color='#2ECC71', transform=axes[1, 0].transAxes, fontweight='bold')

axes[1, 1].set_title("Closing\n(Dilate → Erode)", fontsize=11, fontweight='bold')
axes[1, 1].imshow(closed, cmap='gray', vmin=0, vmax=255)
axes[1, 1].text(0.5, -0.12, "Fills small holes", ha='center', fontsize=9,
                color='#E74C3C', transform=axes[1, 1].transAxes, fontweight='bold')

axes[1, 2].set_title("Opening → Closing\n(Full cleanup)", fontsize=11, fontweight='bold')
full_cleanup = ndimage.binary_closing(
    ndimage.binary_opening(binary_img > 0, structure=morph_kernel),
    structure=morph_kernel
).astype(np.uint8) * 255
axes[1, 2].imshow(full_cleanup, cmap='gray', vmin=0, vmax=255)
axes[1, 2].text(0.5, -0.12, "Removes noise AND fills holes", ha='center', fontsize=9,
                color='#3498DB', transform=axes[1, 2].transAxes, fontweight='bold')

for ax in axes.flat:
    ax.set_xticks([])
    ax.set_yticks([])

plt.suptitle(f"Morphological Operations (kernel: {MORPH_KERNEL_SIZE}×{MORPH_KERNEL_SIZE})",
             fontsize=13, fontweight='bold')
plt.tight_layout()
plt.savefig(os.path.join(OUTPUT_DIR, "step8_morphological_ops.png"), dpi=DPI, bbox_inches='tight')
plt.close()

print("Erosion: shrinks objects, removes small noise (ALL must be 1)")
print("Dilation: expands objects, fills gaps (AT LEAST ONE must be 1)")
print("Opening = Erode → Dilate: removes small white noise")
print("Closing = Dilate → Erode: fills small black holes")
print("Order matters! Opening ≠ Closing")
print("\nSaved: step8_morphological_ops.png")

# ============================================================
# 步骤 9：仿射变换（平移、旋转、缩放、剪切）
# Step 9: Affine Transformations (Translation, Rotation, Scaling, Shearing)
# ============================================================

print("\n" + "=" * 60)
print("Step 9: Affine Transformations — y = Ax + b")
print("=" * 60)

# 创建参考网格图（更好展示变换效果）
# Create reference grid image (better shows transformation effects)
grid_size = 100
grid_img = np.zeros((grid_size, grid_size), dtype=np.uint8)
GRID_SPACING = 10
for i in range(0, grid_size, GRID_SPACING):
    grid_img[i, :] = 180
    grid_img[:, i] = 180
grid_img[40:60, 40:60] = 255

# 定义原始点（用于显示变换前后）
# Define original points (to show before/after transformation)
original_points = np.array([[30, 30], [30, 70], [70, 30], [70, 70]], dtype=np.float64)

fig, axes = plt.subplots(2, 3, figsize=(FIG_WIDTH, FIG_HEIGHT + 1))

# 原图 / Original
axes[0, 0].set_title("Original Grid", fontsize=11, fontweight='bold')
axes[0, 0].imshow(grid_img, cmap='gray', vmin=0, vmax=255)
axes[0, 0].scatter(original_points[:, 1], original_points[:, 0],
                    c='red', s=50, zorder=5)

# 平移 / Translation
TX, TY = 20, 15
translated = ndimage.shift(grid_img, [TY, TX], order=0, cval=0)
axes[0, 1].set_title(f"Translation (tx={TX}, ty={TY})", fontsize=11, fontweight='bold')
axes[0, 1].imshow(translated, cmap='gray', vmin=0, vmax=255)

# 旋转 / Rotation
AFFINE_ROTATION_ANGLE = 25
affine_rotated = ndimage.rotate(grid_img, AFFINE_ROTATION_ANGLE, reshape=False, order=1, cval=0)
axes[0, 2].set_title(f"Rotation ({AFFINE_ROTATION_ANGLE}°)", fontsize=11, fontweight='bold')
axes[0, 2].imshow(affine_rotated, cmap='gray', vmin=0, vmax=255)

# 缩放 / Scaling
SCALE_X, SCALE_Y = 1.3, 0.7
scaled = ndimage.zoom(grid_img, [SCALE_Y, SCALE_X], order=1)
axes[1, 0].set_title(f"Scaling (sx={SCALE_X}, sy={SCALE_Y})", fontsize=11, fontweight='bold')
axes[1, 0].imshow(scaled, cmap='gray', vmin=0, vmax=255)

# 剪切 / Shearing
SHEAR_FACTOR = 0.3
shear_matrix = np.array([[1, SHEAR_FACTOR], [0, 1]])
coords = np.mgrid[0:grid_size, 0:grid_size].reshape(2, -1).astype(np.float64)
center = np.array([[grid_size / 2], [grid_size / 2]])
coords_centered = coords - center
new_coords = shear_matrix @ coords_centered + center
sheared = np.zeros_like(grid_img)
valid = (new_coords[0] >= 0) & (new_coords[0] < grid_size) & \
        (new_coords[1] >= 0) & (new_coords[1] < grid_size)
src_flat = grid_img.flatten()
for idx in range(len(valid.flatten())):
    if valid.flatten()[idx]:
        ny, nx = int(new_coords[0].flatten()[idx]), int(new_coords[1].flatten()[idx])
        if 0 <= ny < grid_size and 0 <= nx < grid_size:
            sheared[ny, nx] = src_flat[idx]

axes[1, 1].set_title(f"Shearing (factor={SHEAR_FACTOR})", fontsize=11, fontweight='bold')
axes[1, 1].imshow(sheared, cmap='gray', vmin=0, vmax=255)

# 总结 / Summary
axes[1, 2].set_title("Affine Transform: y = Ax + b", fontsize=11, fontweight='bold')
axes[1, 2].text(0.5, 0.5,
                "y = Ax + b\n\n"
                "A: rotation, scaling, shearing\n"
                "b: translation vector\n\n"
                "Preserves:\n"
                "  ✓ Lines (straight → straight)\n"
                "  ✓ Parallelism\n\n"
                "Does NOT preserve:\n"
                "  ✗ Angles (shearing)\n"
                "  ✗ Distances (scaling)",
                ha='center', va='center', fontsize=10,
                transform=axes[1, 2].transAxes, fontfamily='monospace',
                bbox=dict(boxstyle='round', facecolor='lightyellow', alpha=0.9))
axes[1, 2].set_xticks([])
axes[1, 2].set_yticks([])

for ax_row in axes:
    for ax in ax_row:
        if len(ax.images) > 0:
            ax.set_xticks([])
            ax.set_yticks([])

plt.suptitle("Affine Transformations: Preserve lines and parallelism",
             fontsize=13, fontweight='bold')
plt.tight_layout()
plt.savefig(os.path.join(OUTPUT_DIR, "step9_affine_transforms.png"), dpi=DPI, bbox_inches='tight')
plt.close()

print("Affine transformation formula: y = Ax + b")
print(f"  Translation: shift by (tx={TX}, ty={TY})")
print(f"  Rotation: {AFFINE_ROTATION_ANGLE}° around center")
print(f"  Scaling: sx={SCALE_X}, sy={SCALE_Y}")
print(f"  Shearing: factor={SHEAR_FACTOR}")
print("Preserves: lines and parallelism")
print("Does NOT preserve: angles (shearing) or distances (scaling)")
print("\nSaved: step9_affine_transforms.png")

# ============================================================
# 完成
# Done
# ============================================================

print("\n" + "=" * 60)
print("All demos completed successfully!")
print(f"Output directory: {OUTPUT_DIR}")
print("=" * 60)
